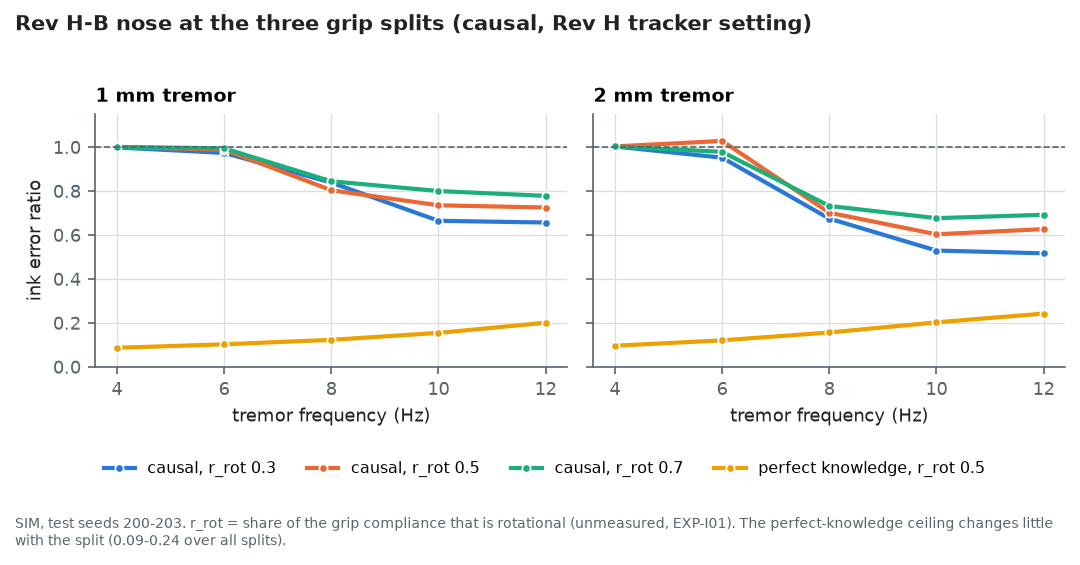

The table this chart was drawn from, first rows:
panel, series, tremor frequency (Hz), ink error ratio
1 mm tremor, causal, r_rot 0.3, 4, 0.9985
1 mm tremor, causal, r_rot 0.3, 6, 0.9737
1 mm tremor, causal, r_rot 0.3, 8, 0.8387
1 mm tremor, causal, r_rot 0.3, 10, 0.6649
1 mm tremor, causal, r_rot 0.3, 12, 0.6568
1 mm tremor, causal, r_rot 0.5, 4, 1.001
1 mm tremor, causal, r_rot 0.5, 6, 0.9887
1 mm tremor, causal, r_rot 0.5, 8, 0.8038
1 mm tremor, causal, r_rot 0.5, 10, 0.7353
1 mm tremor, causal, r_rot 0.5, 12, 0.7252
1 mm tremor, causal, r_rot 0.7, 4, 1.001
1 mm tremor, causal, r_rot 0.7, 6, 0.9946
1 mm tremor, causal, r_rot 0.7, 8, 0.8446
1 mm tremor, causal, r_rot 0.7, 10, 0.8002
1 mm tremor, causal, r_rot 0.7, 12, 0.7782
1 mm tremor, perfect knowledge, r_rot 0.5, 4, 0.08683
1 mm tremor, perfect knowledge, r_rot 0.5, 6, 0.1027
1 mm tremor, perfect knowledge, r_rot 0.5, 8, 0.1231
1 mm tremor, perfect knowledge, r_rot 0.5, 10, 0.1546
1 mm tremor, perfect knowledge, r_rot 0.5, 12, 0.2009
2 mm tremor, causal, r_rot 0.3, 4, 1.003
2 mm tremor, causal, r_rot 0.3, 6, 0.9521
2 mm tremor, causal, r_rot 0.3, 8, 0.6747
2 mm tremor, causal, r_rot 0.3, 10, 0.5294
2 mm tremor, causal, r_rot 0.3, 12, 0.5168
2 mm tremor, causal, r_rot 0.5, 4, 1.003
2 mm tremor, causal, r_rot 0.5, 6, 1.028
2 mm tremor, causal, r_rot 0.5, 8, 0.7018
2 mm tremor, causal, r_rot 0.5, 10, 0.6033
2 mm tremor, causal, r_rot 0.5, 12, 0.6269
2 mm tremor, causal, r_rot 0.7, 4, 1.003
2 mm tremor, causal, r_rot 0.7, 6, 0.9785
2 mm tremor, causal, r_rot 0.7, 8, 0.7324
2 mm tremor, causal, r_rot 0.7, 10, 0.6767
2 mm tremor, causal, r_rot 0.7, 12, 0.6922
2 mm tremor, perfect knowledge, r_rot 0.5, 4, 0.09635
2 mm tremor, perfect knowledge, r_rot 0.5, 6, 0.1207
2 mm tremor, perfect knowledge, r_rot 0.5, 8, 0.1565
2 mm tremor, perfect knowledge, r_rot 0.5, 10, 0.2026
2 mm tremor, perfect knowledge, r_rot 0.5, 12, 0.2426
